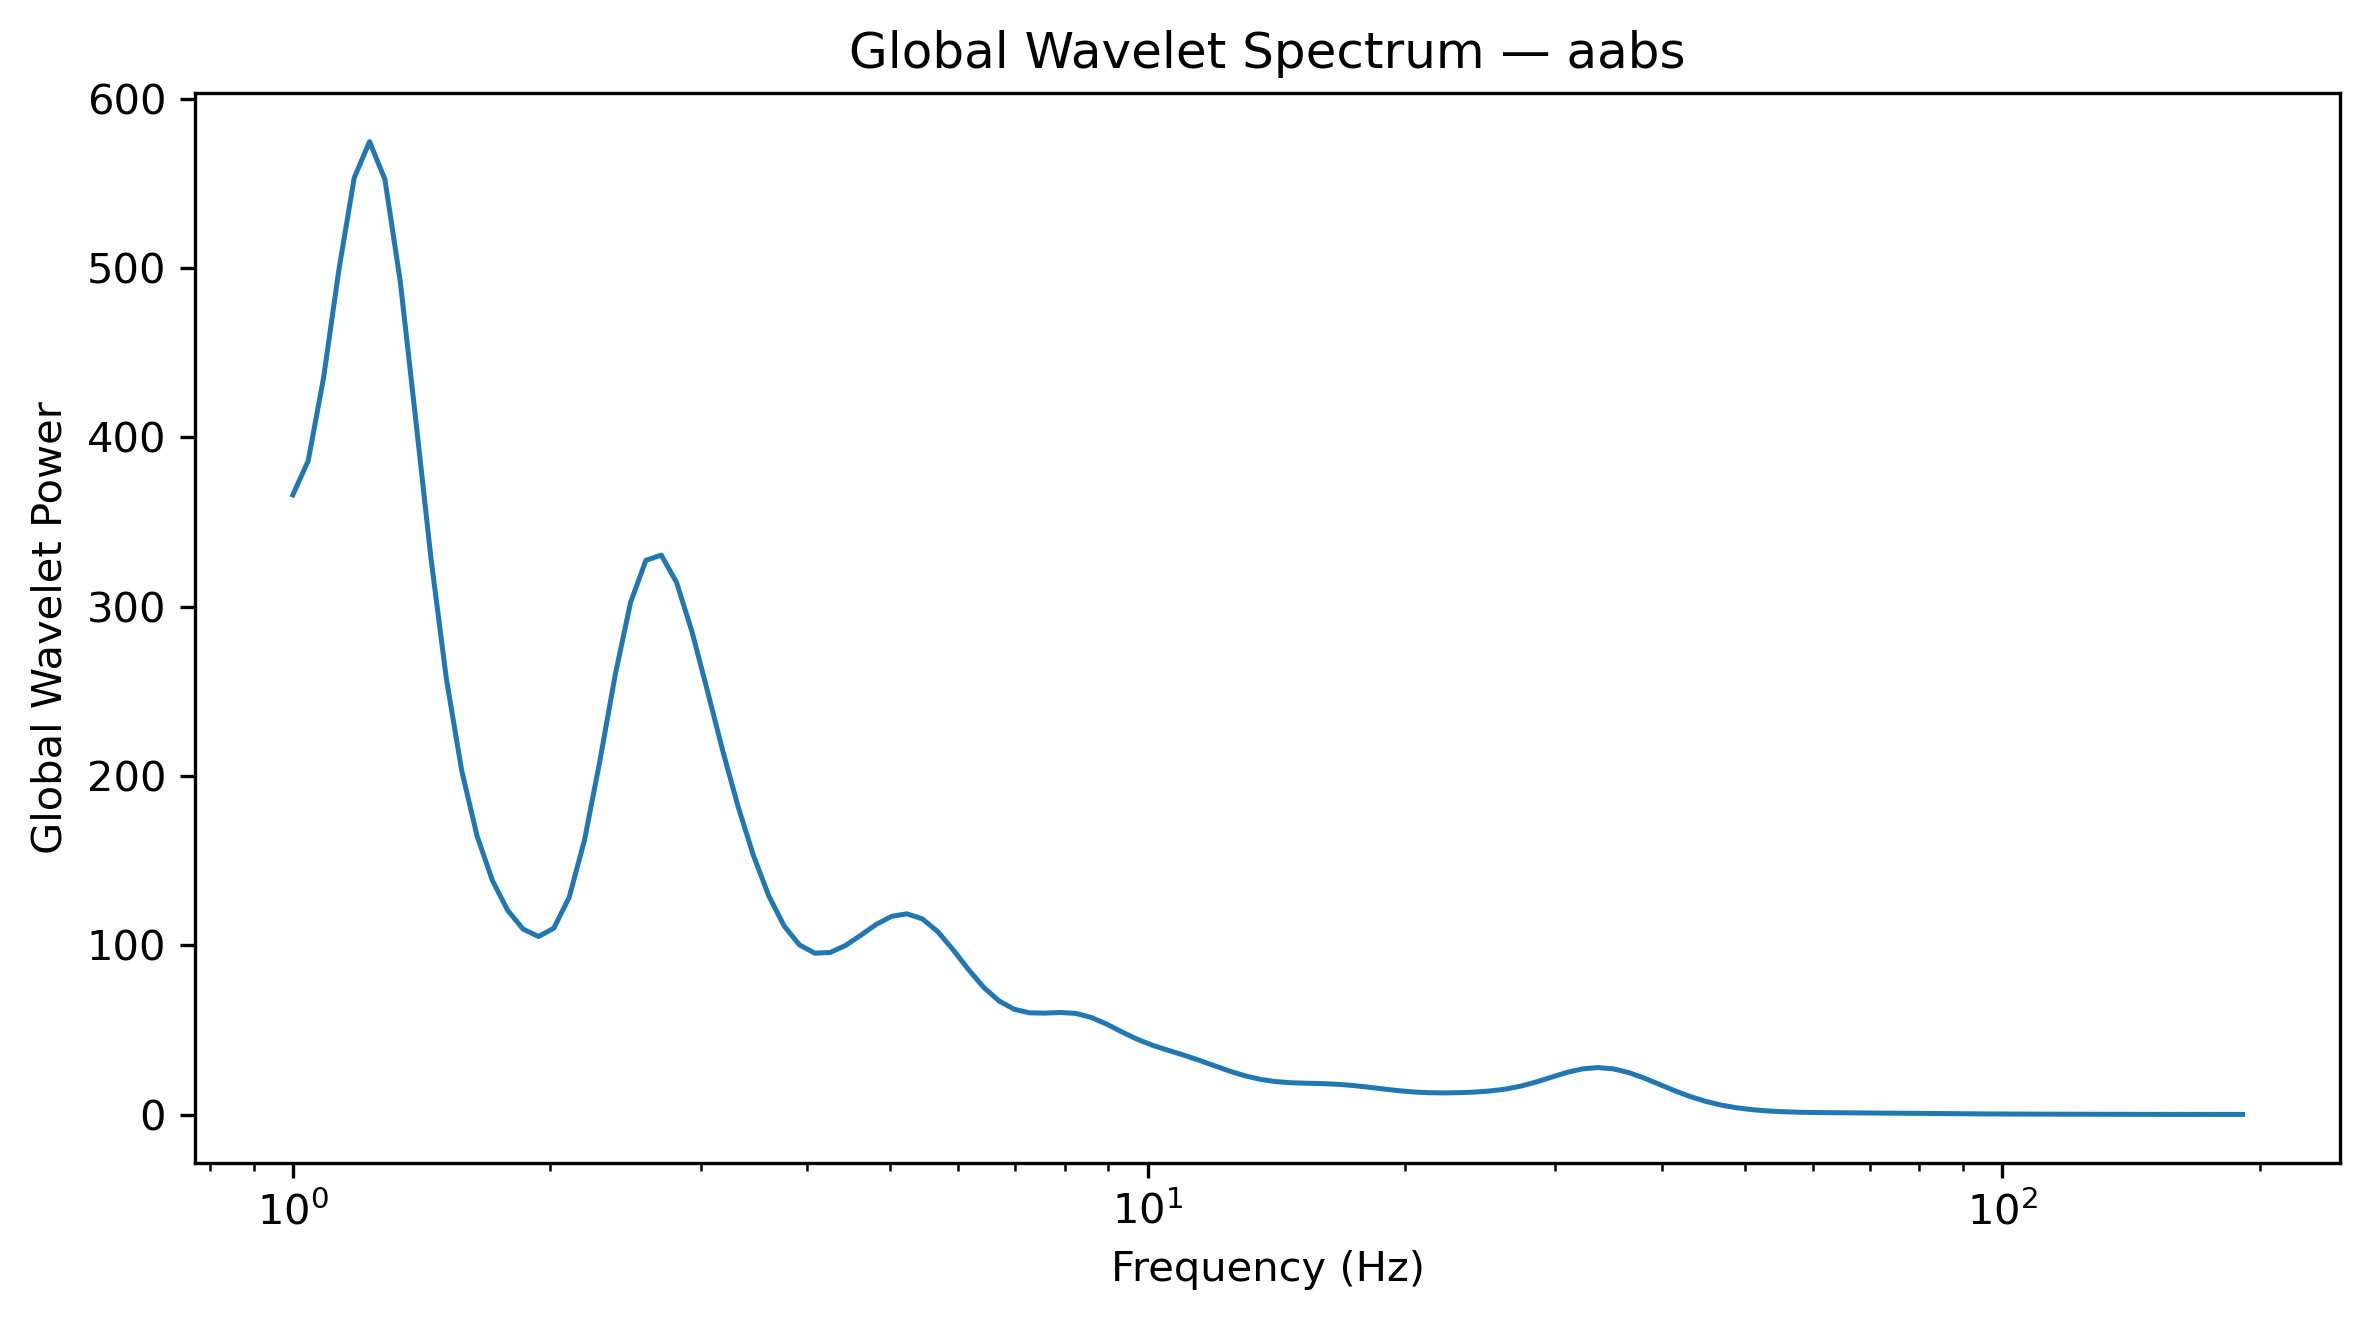

Source data for this figure (header and first rows):
Frequency_Hz, GlobalWaveletPower, GlobalWaveletAmplitude
1.0, 366.1, 19.13
1.042, 386.2, 19.65
1.086, 435.1, 20.86
1.132, 499, 22.34
1.18, 553.3, 23.52
1.23, 574.7, 23.97
1.282, 552.3, 23.5
1.336, 492.1, 22.18
1.392, 411.1, 20.28
1.451, 328.6, 18.13
1.512, 257.6, 16.05
1.576, 203.3, 14.26
1.643, 164.7, 12.83
1.712, 138.4, 11.76
1.784, 120.7, 10.99
1.86, 109.7, 10.47
1.938, 105.3, 10.26
2.02, 110.2, 10.5
2.105, 128.4, 11.33
2.194, 162.2, 12.74
2.287, 209, 14.46
2.383, 259.8, 16.12
2.484, 302.6, 17.39
2.589, 327.5, 18.1
2.698, 330.5, 18.18
2.812, 314.3, 17.73
2.931, 285.4, 16.89
3.055, 250.6, 15.83
3.183, 215.2, 14.67
3.318, 182.2, 13.5
3.458, 153.2, 12.38
3.604, 129.4, 11.37
3.756, 111.6, 10.56
3.915, 100.3, 10.02
4.08, 95.46, 9.771
4.252, 95.87, 9.791
4.432, 99.98, 9.999
4.619, 106.1, 10.3
4.814, 112.4, 10.6
5.017, 117.2, 10.83
5.229, 118.7, 10.9
5.45, 115.8, 10.76
5.68, 108.3, 10.41
5.92, 97.62, 9.88
6.17, 85.91, 9.269
6.43, 75.31, 8.678
6.702, 67.26, 8.201
6.985, 62.31, 7.893
7.28, 60.21, 7.76
7.587, 60.07, 7.75
7.908, 60.44, 7.774
8.241, 59.88, 7.739
8.589, 57.57, 7.587
8.952, 53.63, 7.323
9.33, 48.98, 6.998
9.724, 44.62, 6.68
10.13, 41.07, 6.408
10.56, 38.15, 6.177
11.01, 35.37, 5.947
11.47, 32.34, 5.687
... 68 more rows
